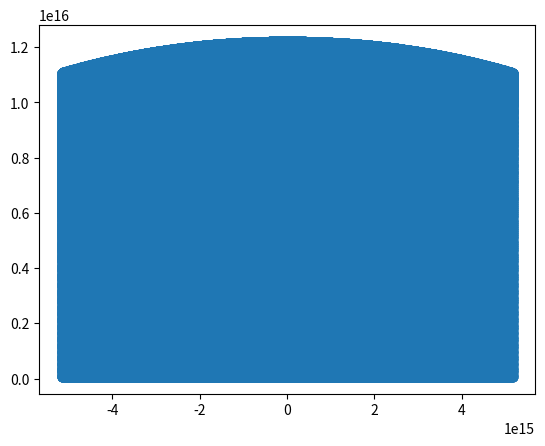

Recreate this plot in Python.
import numpy as np
import matplotlib.pyplot as plt
from scipy import constants
import math 

gamma = 3
theta_obs = np.radians(90) #check in 90 and 0 (supposed to come out blank)
theta_gamma = np.arcsin(1/gamma) #regular arcsin formula
opening_angle = 25 #in degrees, up for change
dot_num = 799 #number of dotes planted in phi and theta
t_0 = 500*24*60*60 #500 days
c = constants.c #speed of light

azimuthal_start = np.radians(0) #phi start
azimuthal_end = np.radians(360) #phi end
polar_start = np.radians(90 - opening_angle) #theta start
polar_end = np.radians(90 + opening_angle) #theta end

phi = np.linspace(azimuthal_start, azimuthal_end, dot_num) #making the dotes
theta = np.linspace(polar_start, polar_end, dot_num) #making the dotes

shape = (dot_num, dot_num) #size for the 2 dimensional arrays
cos_zeta = np.zeros(shape) #base values zeta
sin_zeta = np.zeros(shape)
#zeta_beaming = np.copy(zeta) #same as zeta
for i in range(len(phi)): #run on every phi dot
  for k in range(len(theta)): #run on evry theta dot
    cos_zeta[i,k] = np.cos(theta_obs)*np.cos(theta[k])+np.sin(theta_obs)*np.sin(theta[k])*np.sin(phi[i]) #zeta formula (changed)
    sin_zeta[i,k] = math.sqrt(1-(cos_zeta[i, k])**2)
    #if (zeta[i,k]<0):
     #print(zeta[i,k])
'''
[redacted]
cos_mask = cos_zeta >= (theta_gamma)
sin_zeta_beaming = np.copy(sin_zeta)
cos_zeta_beaming = np.copy(cos_zeta)
sin_zeta_beaming = np.ma.masked_array(np.abs(sin_zeta), sin_mask)
cos_zeta_beaming = np.ma.masked_array(np.abs(cos_zeta), cos_mask)
#print(zeta_beaming<0)
'''
R = np.sqrt(1-(1/gamma**2))*c*t_0 #R formula
r = R*sin_zeta

sin_psi = np.zeros(np.shape(cos_zeta))
cos_psi = np.zeros(np.shape(cos_zeta))

#highest = -999
#lowest = 999

x = np.zeros(shape)
y = np.zeros(shape)
for i in range(len(x)): #run on every phi dot
  for k in range(len(y)): #run on evry theta dot
    cos_psi[i,k] = (-np.cos(theta[k])-np.cos(theta_obs)*cos_zeta[i,k])/((sin_zeta[i,k])*np.sin(-theta_obs)) #formula for psi 
    sin_psi[i,k] = math.sqrt(1-(cos_psi[i,k])**2)
    x[i,k] = r[i,k]*cos_psi[i,k]
    y[i,k] = r[i,k]*sin_psi[i,k]
    '''
    if(x[i,k]<0):
      print(x[i,k])
    if(math.isnan(psi[i,k])):
      continue
    else:
      print(psi[i,k])
      if(psi[i,k]>highest):
        highest = psi[i,k]
      if(psi[i,k]<lowest):
        lowest = psi[i,k]

print(highest, lowest)
'''
'''
x1 = R*np.sin(zeta)*np.cos(phi)*np.sin(theta)
y1 = R*np.sin(zeta)*np.sin(phi)*np.sin(theta)
plt.scatter(x1.flatten(),y1.flatten())
plt.show()
'''
plt.scatter(x,y)
plt.show()